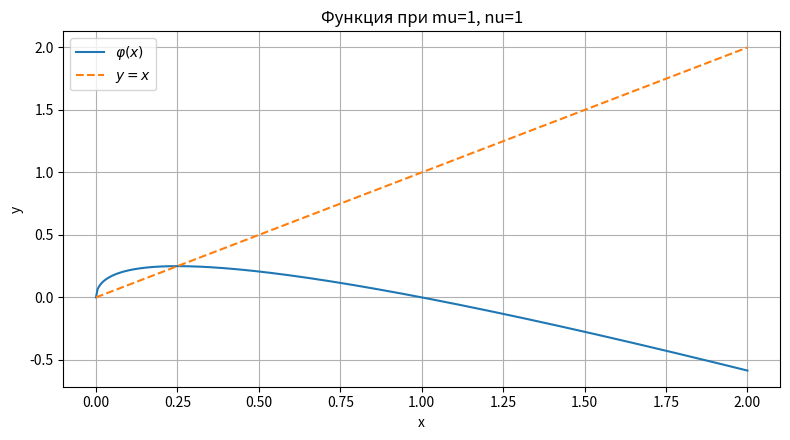
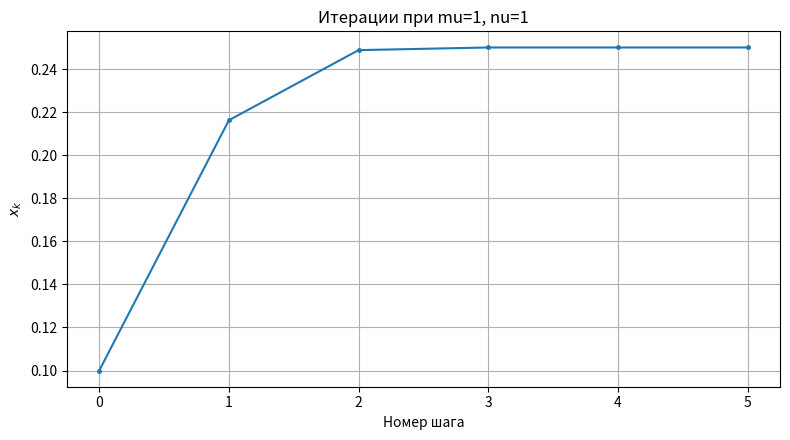
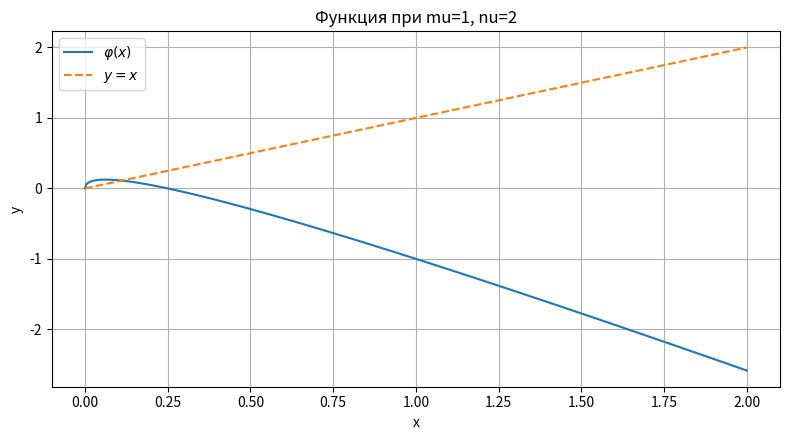
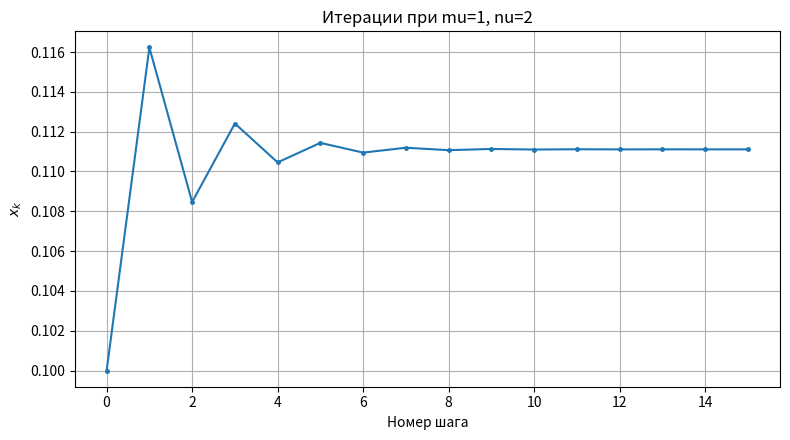
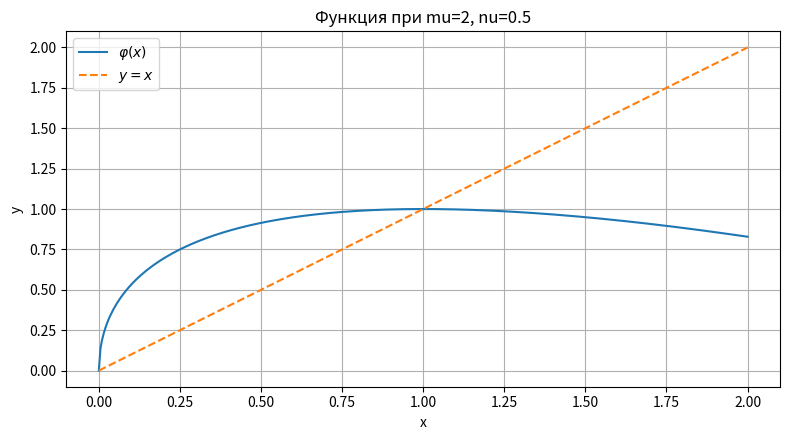
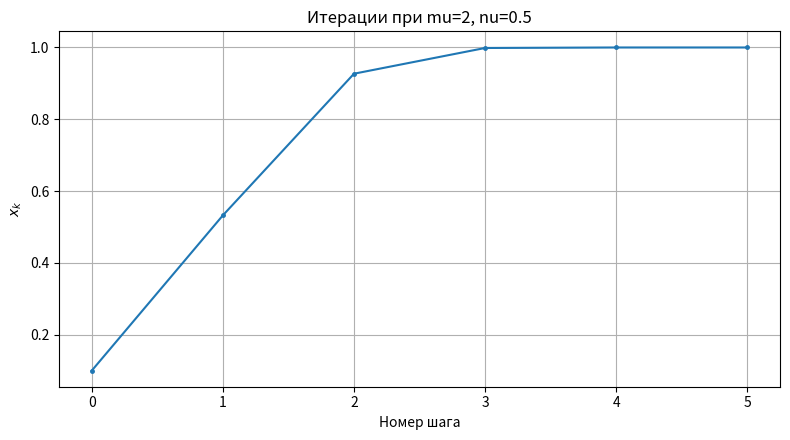
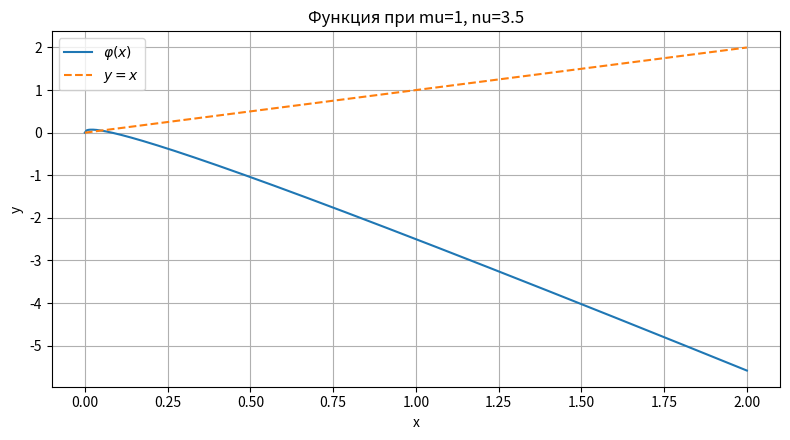
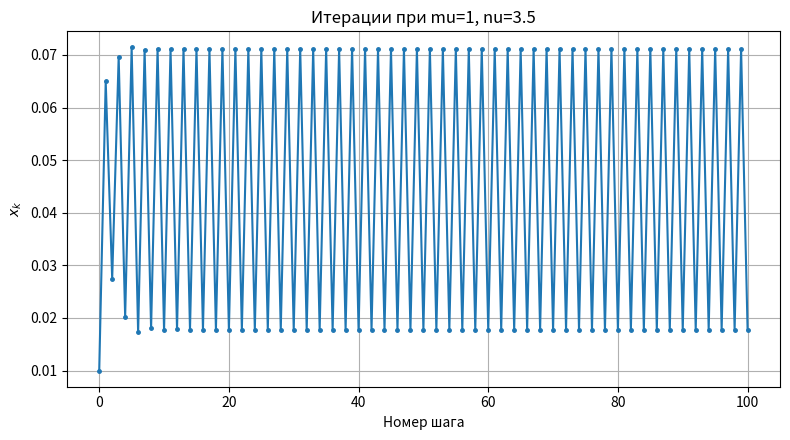
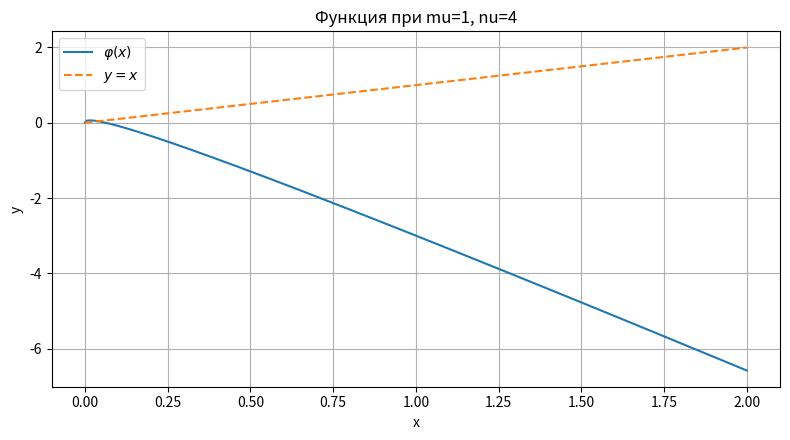
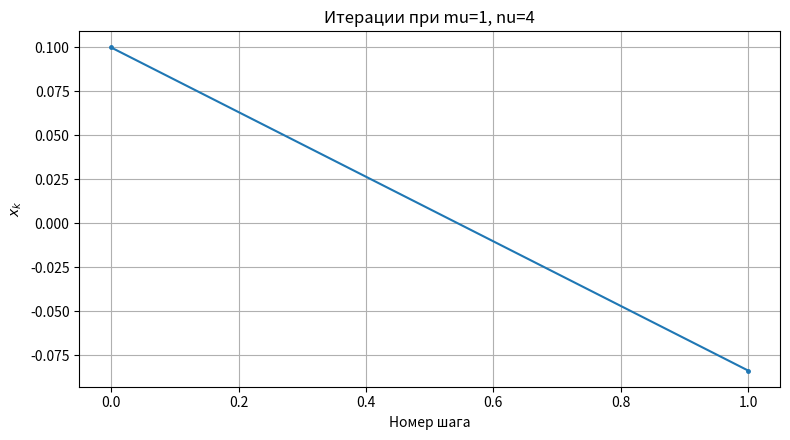

Write the Python code that produced these figures, in order.
import numpy as np
import matplotlib.pyplot as plt

def phi(x, mu, nu):
    return mu * np.sqrt(x) * (1 - nu * np.sqrt(x))

def calculate_iterations(mu, nu, x_start, tolerance=1e-6, limit=100):
    x = x_start
    sequence = [x]

    if x < 0:
        return x, 0, "Недопустимое начальное значение", sequence

    for step in range(1, limit + 1):
        next_x = phi(x, mu, nu)
        sequence.append(next_x)

        if next_x < 0:
            return next_x, step, "Выход из области определения", sequence

        if abs(next_x - x) <= tolerance:
            return next_x, step, "Сходимость достигнута", sequence

        x = next_x

    return x, limit, "Достигнут предел итераций", sequence

parameters = [
    (1, 1, 0.1),
    (1, 2, 0.1),
    (2, 0.5, 0.1),
    (1, 3.5, 0.01),
    (1, 4, 0.1)
]

for mu, nu, x0 in parameters:
    answer, count, status, sequence = calculate_iterations(mu, nu, x0)

    print(f"\nПараметр mu: {mu}")
    print(f"Параметр nu: {nu}")
    print(f"Начальное приближение: {x0}")
    print(f"Последнее значение: {answer:.8f}")
    print(f"Количество шагов: {count}")
    print(f"Итог: {status}")

    grid = np.linspace(0, 2, 400)
    function_values = phi(grid, mu, nu)

    # График функции и линии неподвижных точек
    plt.figure(figsize=(8, 4.5))
    plt.plot(grid, function_values, label=r'$\varphi(x)$')
    plt.plot(grid, grid, '--', label=r'$y=x$')
    plt.title(f'Функция при mu={mu}, nu={nu}')
    plt.xlabel('x')
    plt.ylabel('y')
    plt.grid()
    plt.legend()
    plt.tight_layout()
    plt.show()

    # Изменение приближений на каждом шаге
    plt.figure(figsize=(8, 4.5))
    plt.plot(
        np.arange(len(sequence)),
        sequence,
        marker='.',
        markersize=5
    )
    plt.title(f'Итерации при mu={mu}, nu={nu}')
    plt.xlabel('Номер шага')
    plt.ylabel(r'$x_k$')
    plt.grid()
    plt.tight_layout()
    plt.show()
